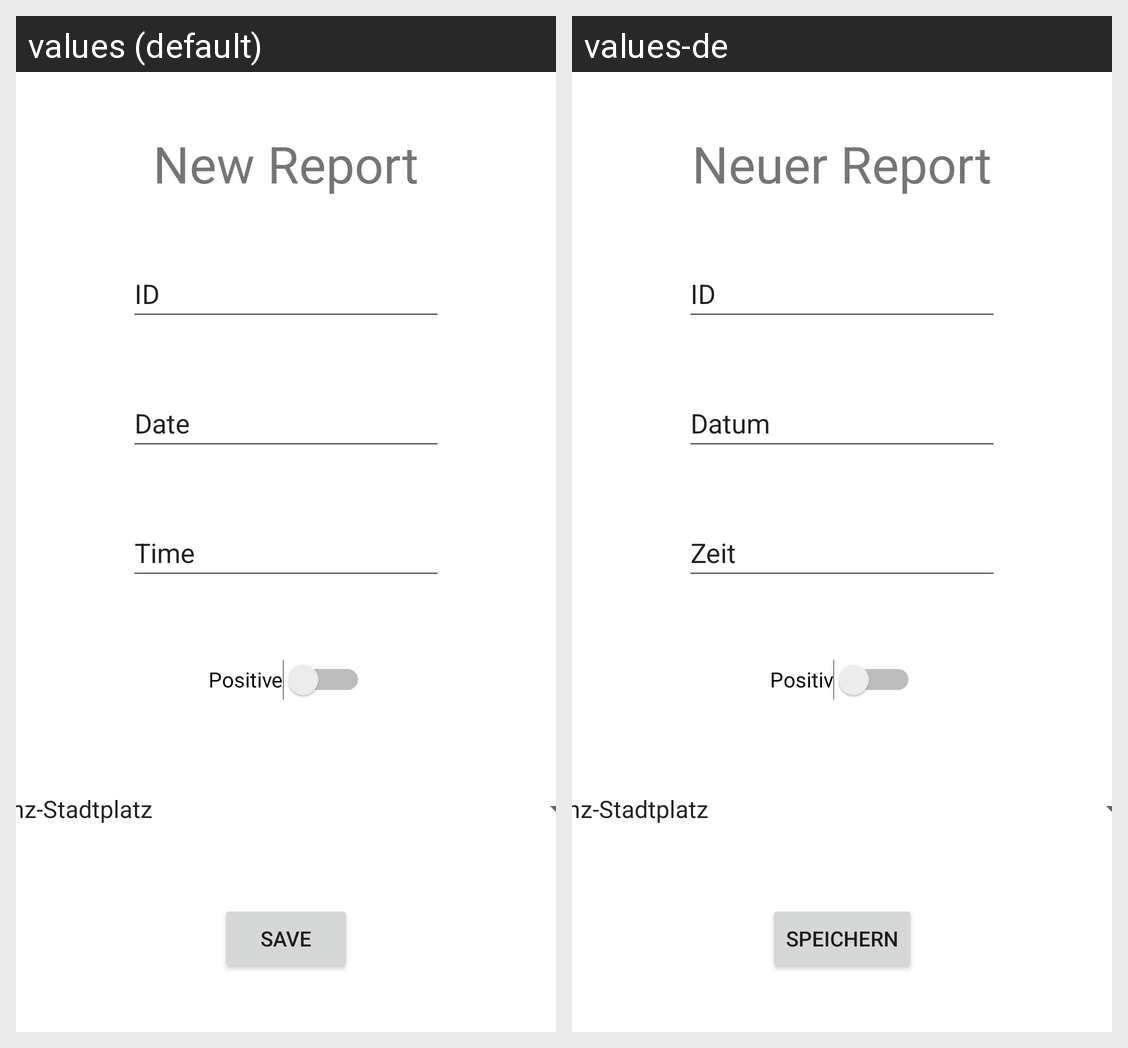

The Android screen above is rendered under two locales of the same app. Produce the string resources it draws, with the default and per-locale values.
Android screen res/layout/fragment_new_report.xml rendered under 2 locales, left to right: values (default), values-de. Device: Nexus 5 (rendered at 1080×1920; each locale shown at half size, 540×960, under a caption strip naming it); theme Theme.CoronaTestTrackerSonntag.
Strings drawn on this screen, with the default value and each locale's value (text and hints the layout hard-codes, and strings that could not be matched under every locale, appear in the picture but are not listed):

new_report_title
  values: New Report
  values-de: Neuer Report

et_id
  values: ID
  values-de: ID

et_date
  values: Date
  values-de: Datum

et_time
  values: Time
  values-de: Zeit

switch_pos
  values: Positive
  values-de: Positiv

bt_save
  values: Save
  values-de: Speichern
